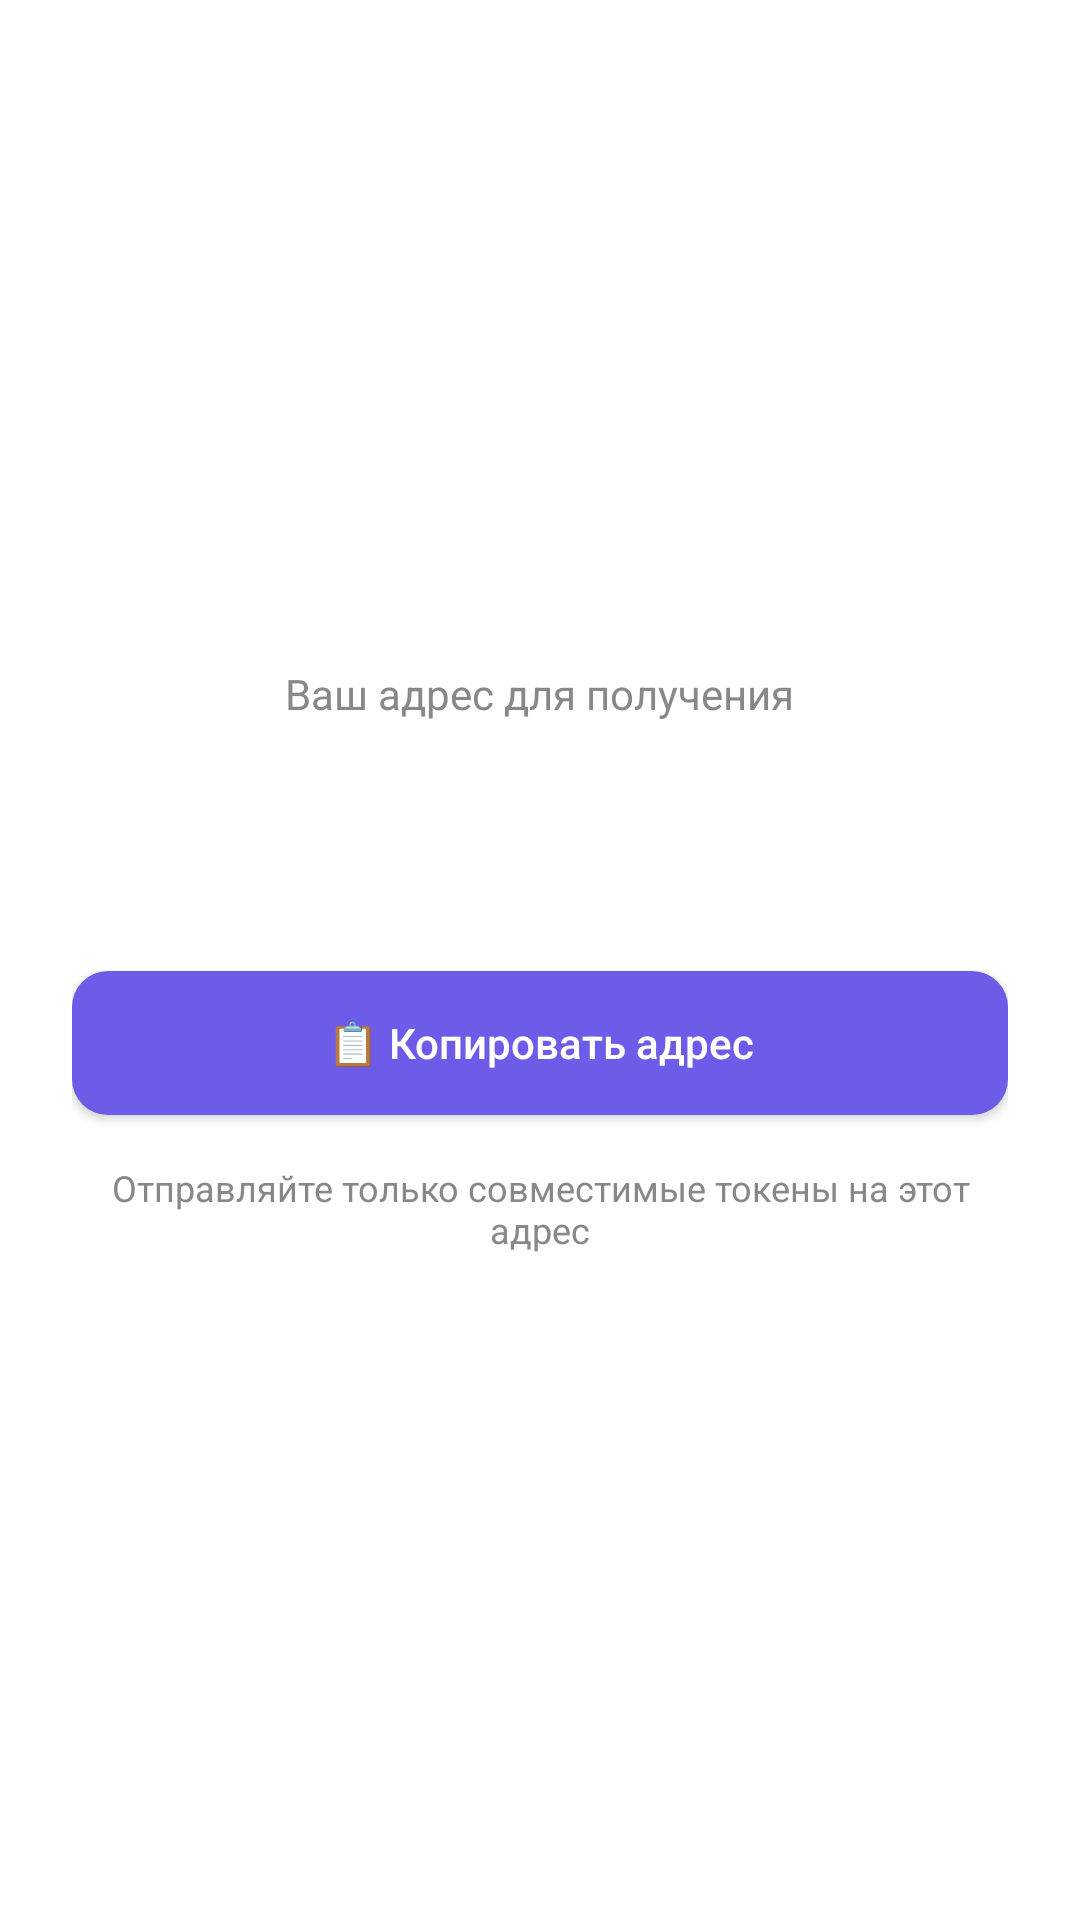

Here is an Android app screen rendered from its layout file. Give the layout XML and the strings, colors and styles it references.
<!-- AndroidManifest.xml: application theme Theme.Xipher -->
<!-- res/layout/dialog_receive.xml -->
<?xml version="1.0" encoding="utf-8"?>
<LinearLayout xmlns:android="http://schemas.android.com/apk/res/android"
    android:layout_width="match_parent"
    android:layout_height="wrap_content"
    android:orientation="vertical"
    android:padding="24dp"
    android:gravity="center">

    <TextView
        android:layout_width="wrap_content"
        android:layout_height="wrap_content"
        android:text="Ваш адрес для получения"
        android:textSize="14sp"
        android:textColor="#888888"
        android:layout_marginBottom="16dp" />

    <LinearLayout
        android:layout_width="match_parent"
        android:layout_height="wrap_content"
        android:orientation="vertical"
        android:background="@drawable/address_bg"
        android:padding="16dp"
        android:layout_marginBottom="16dp">

        <TextView
            android:id="@+id/address_text"
            android:layout_width="match_parent"
            android:layout_height="wrap_content"
            android:text=""
            android:textSize="14sp"
            android:textColor="#333333"
            android:fontFamily="monospace"
            android:textAlignment="center"
            android:breakStrategy="simple" />

    </LinearLayout>

    <Button
        android:id="@+id/btn_copy_address"
        android:layout_width="match_parent"
        android:layout_height="48dp"
        android:text="📋 Копировать адрес"
        android:textSize="14sp"
        android:textAllCaps="false"
        android:background="@drawable/btn_primary_bg"
        android:textColor="@android:color/white" />

    <TextView
        android:layout_width="wrap_content"
        android:layout_height="wrap_content"
        android:text="Отправляйте только совместимые токены на этот адрес"
        android:textSize="12sp"
        android:textColor="#888888"
        android:textAlignment="center"
        android:layout_marginTop="16dp" />

</LinearLayout>
<!-- resources referenced by this layout -->
<resources>
  <!-- drawable btn_primary_bg (drawable) -->
  <?xml version="1.0" encoding="utf-8"?>
  <shape xmlns:android="http://schemas.android.com/apk/res/android">
      <solid android:color="#6C5CE7" />
      <corners android:radius="12dp" />
  </shape>
  <style name="Theme.Xipher" parent="Theme.Material3.DayNight.NoActionBar">
          <item name="android:windowBackground">@color/x_bg_primary</item>
          <item name="android:navigationBarColor">@color/x_nav_bg</item>
          <item name="android:statusBarColor">@color/x_bg_primary</item>
          <item name="android:windowLightStatusBar">true</item>
          <item name="android:windowLightNavigationBar">true</item>
          
          
          <item name="android:textColorPrimary">@color/x_text_primary</item>
          <item name="android:textColorSecondary">@color/x_text_secondary</item>
          <item name="android:textColorHint">@color/x_text_hint</item>
          
          
          <item name="colorPrimary">@color/x_accent_primary</item>
          <item name="colorPrimaryVariant">@color/x_accent_end</item>
          <item name="colorOnPrimary">@color/x_on_accent</item>
          <item name="colorSecondary">@color/x_accent_violet</item>
          <item name="colorSecondaryVariant">@color/x_accent_pink</item>
          <item name="colorOnSecondary">@color/x_on_accent</item>
          <item name="colorSurface">@color/x_bg_card</item>
          <item name="colorOnSurface">@color/x_text_primary</item>
          
          
          <item name="android:colorControlHighlight">@color/x_ripple</item>
      </style>
  <color name="x_bg_primary">#FFFFFF</color>
  <color name="x_nav_bg">#FEFEFE</color>
  <color name="x_text_primary">#0F0F14</color>
  <color name="x_text_secondary">#5A5A65</color>
  <color name="x_text_hint">#9090A0</color>
  <color name="x_accent_primary">#9333EA</color>
  <color name="x_accent_end">#7C3AED</color>
  <color name="x_on_accent">#FFFFFF</color>
  <color name="x_accent_violet">#8B5CF6</color>
  <color name="x_accent_pink">#EC4899</color>
  <color name="x_bg_card">#FFFFFF</color>
  <color name="x_ripple">#1A9333EA</color>
</resources>
